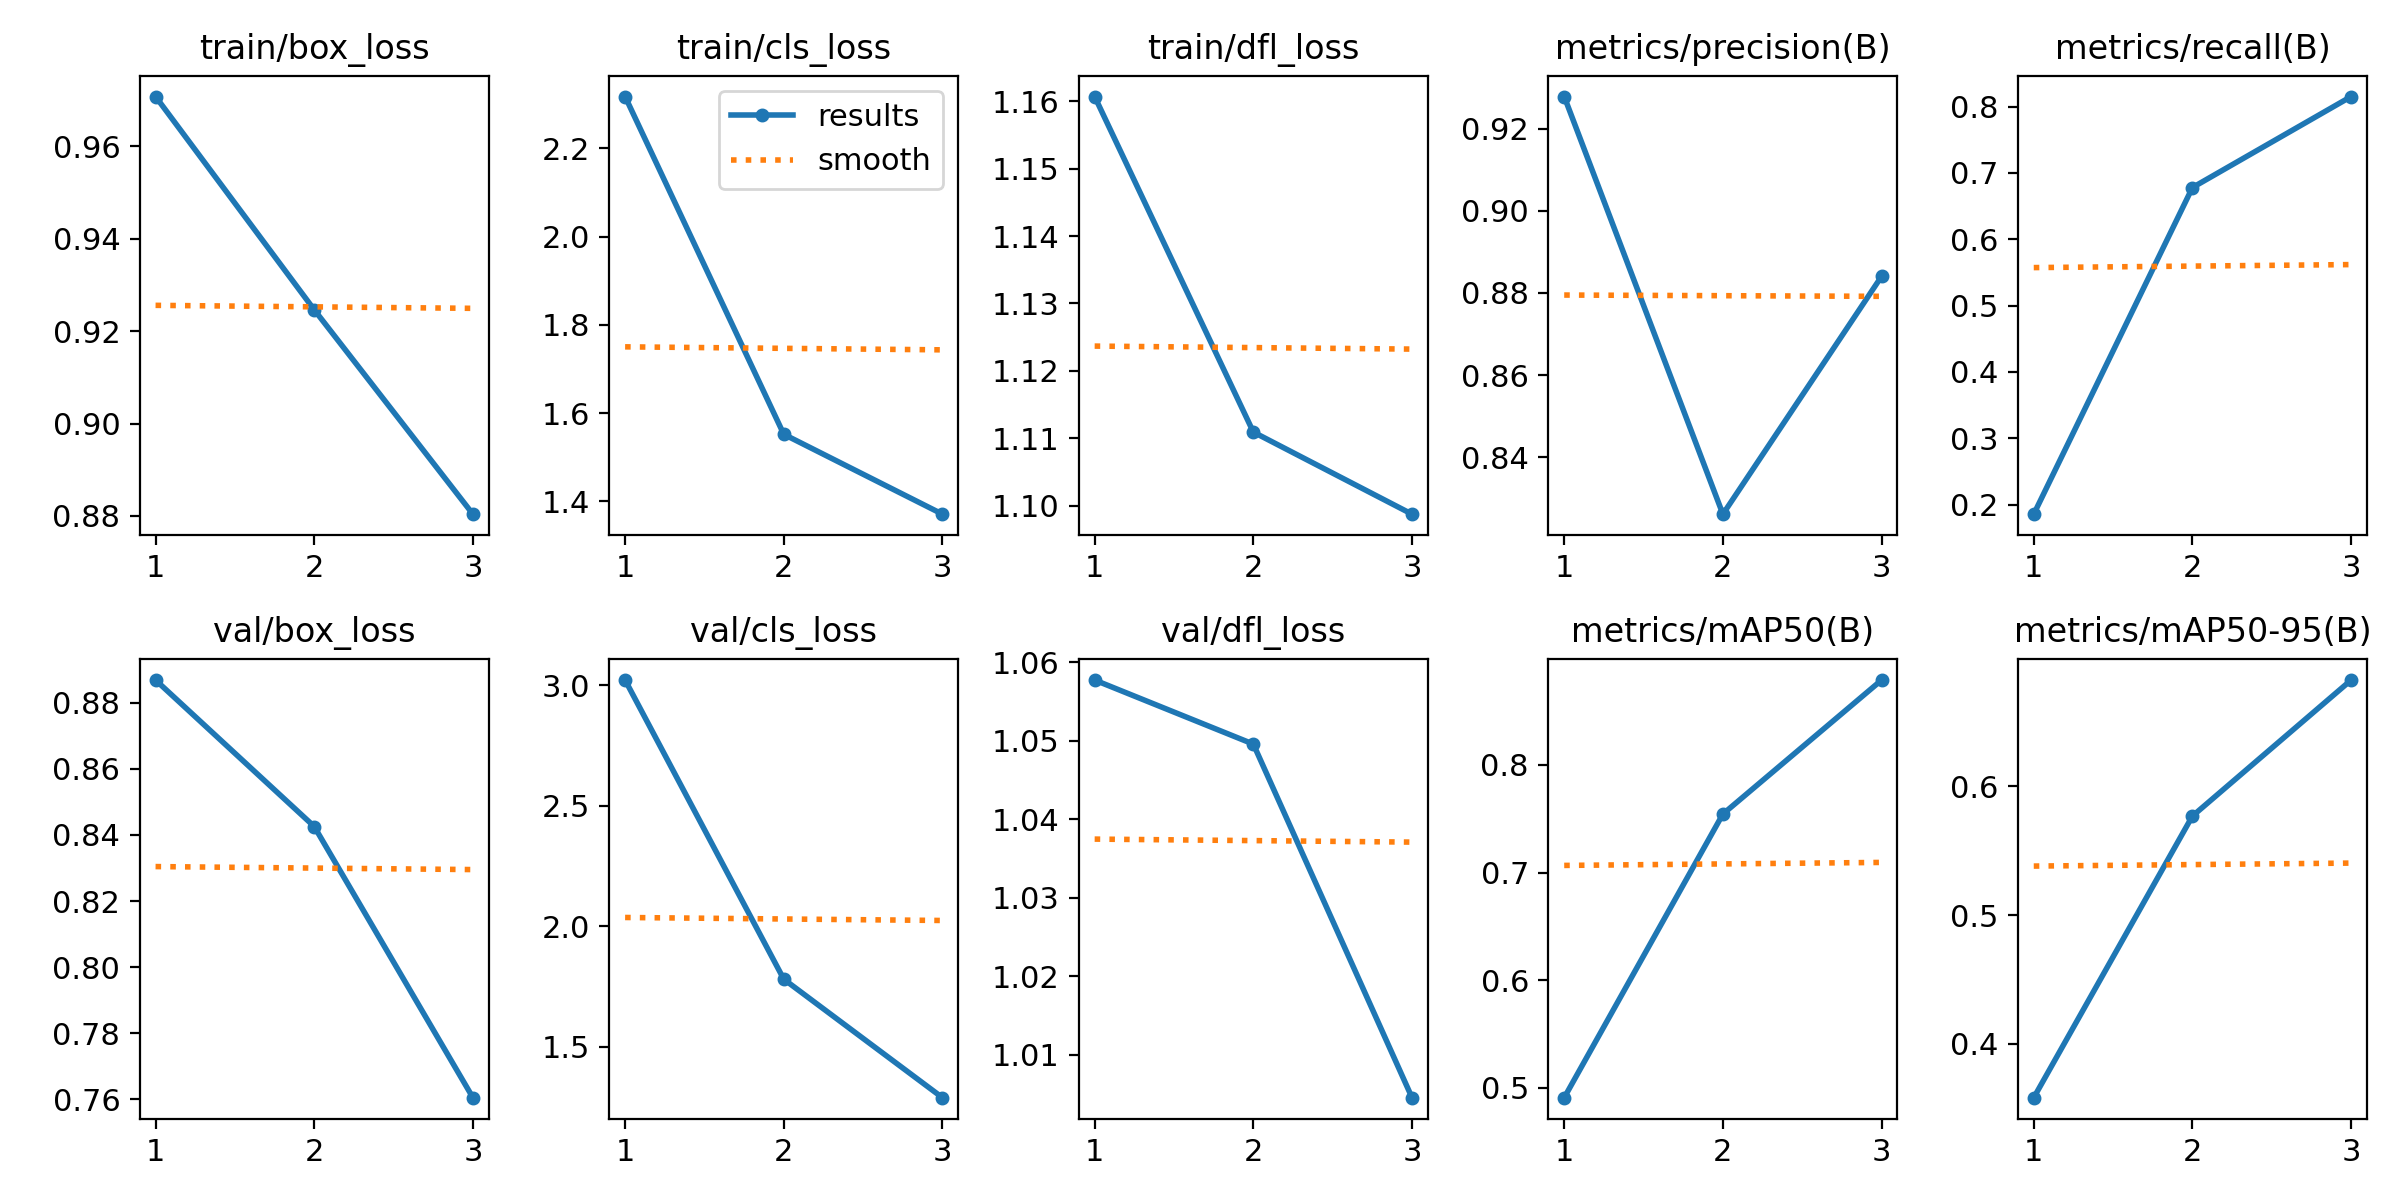

The file beside this chart, header and first rows:
epoch, time, train/box_loss, train/cls_loss, train/dfl_loss, metrics/precision(B), metrics/recall(B), metrics/mAP50(B), metrics/mAP50-95(B), val/box_loss, val/cls_loss, val/dfl_loss, lr/pg0, lr/pg1, lr/pg2
1, 448.7, 0.9708, 2.318, 1.161, 0.9278, 0.1854, 0.4909, 0.3582, 0.8868, 3.022, 1.058, 0.0005471, 0.0005471, 0.0005471
2, 899.3, 0.9246, 1.552, 1.111, 0.8262, 0.6778, 0.7544, 0.5768, 0.8425, 1.781, 1.05, 0.0007389, 0.0007389, 0.0007389
3, 1343, 0.8804, 1.371, 1.099, 0.8841, 0.815, 0.8788, 0.6824, 0.7605, 1.289, 1.005, 0.0005639, 0.0005639, 0.0005639
